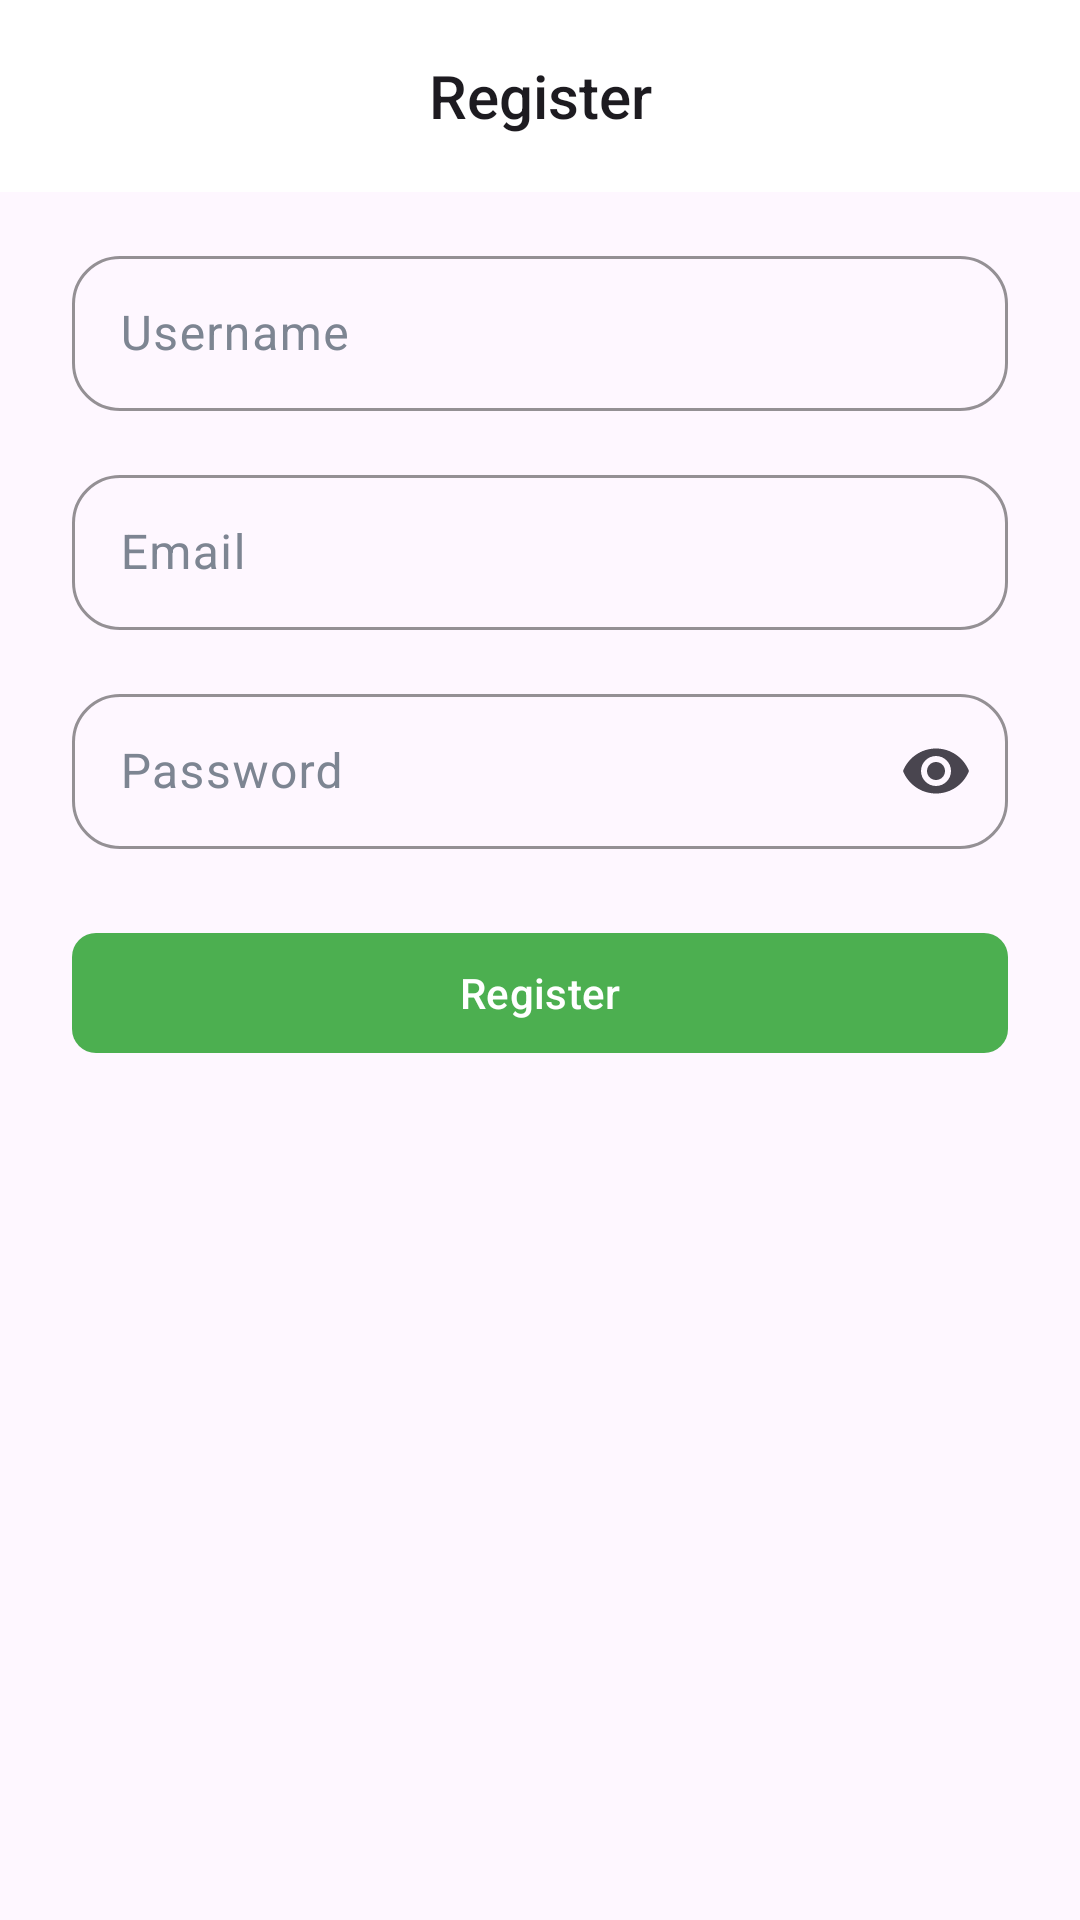

The Android layout XML behind this screen, and the referenced resources:
<!-- AndroidManifest.xml: application theme Theme.StoreApp -->
<!-- res/layout/activity_register.xml -->
<?xml version="1.0" encoding="utf-8"?>
<LinearLayout xmlns:android="http://schemas.android.com/apk/res/android"
    xmlns:app="http://schemas.android.com/apk/res-auto"
    xmlns:tools="http://schemas.android.com/tools"
    android:layout_width="match_parent"
    android:orientation="vertical"
    android:id="@+id/layoutLogin"
    android:gravity="center_horizontal"
    android:layout_height="match_parent"
    tools:context=".ui.activity.RegisterActivity">

    <com.google.android.material.appbar.AppBarLayout
        android:id="@+id/appBarLayout"
        android:layout_width="match_parent"
        android:layout_height="wrap_content">

        <com.google.android.material.appbar.MaterialToolbar
            android:id="@+id/toolbar"
            android:layout_width="match_parent"
            android:layout_height="wrap_content"
            app:titleCentered="true"
            android:background="@android:color/white"
            app:title="Register"
            app:titleTextAppearance="@style/TextAppearance.AppCompat.Title" />

    </com.google.android.material.appbar.AppBarLayout>

    <com.google.android.material.textfield.TextInputLayout
        style="@style/Widget.Material3.TextInputLayout.OutlinedBox"
        android:layout_width="match_parent"
        android:layout_height="wrap_content"
        android:layout_marginTop="@dimen/padding_medium"
        android:hint="@string/username"
        android:layout_marginStart="@dimen/padding_large"
        android:layout_marginEnd="@dimen/padding_large"
        android:textColorHint="@color/colorFormLabel"
        app:boxCornerRadiusBottomEnd="@dimen/margin_field"
        app:boxCornerRadiusBottomStart="@dimen/margin_field"
        app:boxCornerRadiusTopEnd="@dimen/margin_field"
        app:boxCornerRadiusTopStart="@dimen/margin_field"
        app:boxStrokeColor="@color/colorPrimary"
        app:boxStrokeWidth="1dp">

        <com.google.android.material.textfield.TextInputEditText
            android:id="@+id/inputUsername"
            android:layout_width="match_parent"
            android:layout_height="wrap_content"
            android:inputType="text"
            android:paddingTop="@dimen/padding_form"
            android:paddingBottom="@dimen/padding_form" />

    </com.google.android.material.textfield.TextInputLayout>

    <com.google.android.material.textfield.TextInputLayout
        style="@style/Widget.Material3.TextInputLayout.OutlinedBox"
        android:layout_width="match_parent"
        android:layout_height="wrap_content"
        android:layout_marginTop="@dimen/padding_medium"
        android:hint="@string/email"
        android:layout_marginStart="@dimen/padding_large"
        android:layout_marginEnd="@dimen/padding_large"
        android:textColorHint="@color/colorFormLabel"
        app:boxCornerRadiusBottomEnd="@dimen/margin_field"
        app:boxCornerRadiusBottomStart="@dimen/margin_field"
        app:boxCornerRadiusTopEnd="@dimen/margin_field"
        app:boxCornerRadiusTopStart="@dimen/margin_field"
        app:boxStrokeColor="@color/colorPrimary"
        app:boxStrokeWidth="1dp">

        <com.google.android.material.textfield.TextInputEditText
            android:id="@+id/inputEmail"
            android:layout_width="match_parent"
            android:layout_height="wrap_content"
            android:inputType="textEmailAddress"
            android:paddingTop="@dimen/padding_form"
            android:paddingBottom="@dimen/padding_form" />

    </com.google.android.material.textfield.TextInputLayout>

    <com.google.android.material.textfield.TextInputLayout
        android:id="@+id/layout_password"
        style="@style/Widget.Material3.TextInputLayout.OutlinedBox"
        android:layout_width="match_parent"
        android:layout_height="wrap_content"
        android:layout_marginTop="@dimen/margin_field"
        android:hint="@string/password"
        android:layout_marginStart="@dimen/padding_large"
        android:layout_marginEnd="@dimen/padding_large"
        android:textColorHint="@color/colorFormLabel"
        app:boxCornerRadiusBottomEnd="@dimen/margin_field"
        app:boxCornerRadiusBottomStart="@dimen/margin_field"
        app:boxCornerRadiusTopEnd="@dimen/margin_field"
        app:boxCornerRadiusTopStart="@dimen/margin_field"
        app:boxStrokeColor="@color/colorPrimary"
        app:boxStrokeWidth="1dp"
        app:endIconMode="password_toggle">

        <com.google.android.material.textfield.TextInputEditText
            android:id="@+id/inputPassword"
            android:layout_width="match_parent"
            android:layout_height="wrap_content"
            android:imeOptions="actionDone"
            android:inputType="textPassword"
            android:paddingTop="@dimen/padding_form"
            android:paddingBottom="@dimen/padding_form" />

    </com.google.android.material.textfield.TextInputLayout>

    <com.google.android.material.button.MaterialButton
        android:id="@+id/registerButton"
        android:layout_width="match_parent"
        android:layout_height="wrap_content"
        android:text="Register"
        android:layout_marginStart="@dimen/padding_large"
        android:layout_marginEnd="@dimen/padding_large"
        android:layout_marginTop="@dimen/padding_large"
        android:layout_marginBottom="@dimen/padding_medium"
        app:layout_constraintTop_toBottomOf="@id/layout_password"
        app:layout_constraintStart_toStartOf="parent"
        app:layout_constraintEnd_toEndOf="parent"
        app:layout_constraintWidth_default="percent"
        app:layout_constraintWidth_percent="0.8"
        app:cornerRadius="@dimen/button_corner_radius"/>

</LinearLayout>
<!-- resources referenced by this layout -->
<resources>
  <color name="colorFormLabel">#7D8592</color>
  <color name="colorPrimary">#4CAF50</color>
  <dimen name="button_corner_radius">8dp</dimen>
  <dimen name="margin_field">16dp</dimen>
  <dimen name="padding_form">15dp</dimen>
  <dimen name="padding_large">24dp</dimen>
  <dimen name="padding_medium">16dp</dimen>
  <string name="email">Email</string>
  <string name="password">Password</string>
  <string name="username">Username</string>
  <style name="Theme.StoreApp" parent="Theme.Material3.Light.NoActionBar">
          <item name="colorPrimary">@color/colorPrimary</item>
          <item name="colorPrimaryVariant">@color/colorPrimaryVariant</item>
          <item name="colorOnPrimary">@color/colorOnPrimary</item>
          <item name="colorSecondary">@color/colorSecondary</item>
          <item name="colorSecondaryVariant">@color/colorSecondaryVariant</item>
          <item name="colorOnSecondary">@color/colorOnSecondary</item>
          <item name="android:statusBarColor">@color/colorPrimaryVariant</item>
          <item name="android:windowLightStatusBar">true</item>
          <item name="colorSecondaryContainer">@color/colorSecondaryContainer</item>
          <item name="colorSurfaceVariant">@color/colorForm</item>
          <item name="colorOnSurfaceInverse">@color/colorForm</item>
          <item name="colorControlNormal">@android:color/black</item>
      </style>
  <color name="colorPrimaryVariant">#388E3C</color>
  <color name="colorOnPrimary">#FFFFFF</color>
  <color name="colorSecondary">#FFC107</color>
  <color name="colorSecondaryVariant">#FFA000</color>
  <color name="colorOnSecondary">#000000</color>
  <color name="colorSecondaryContainer">#FFFFFF</color>
  <color name="colorForm">#1A2C50CB</color>
</resources>
